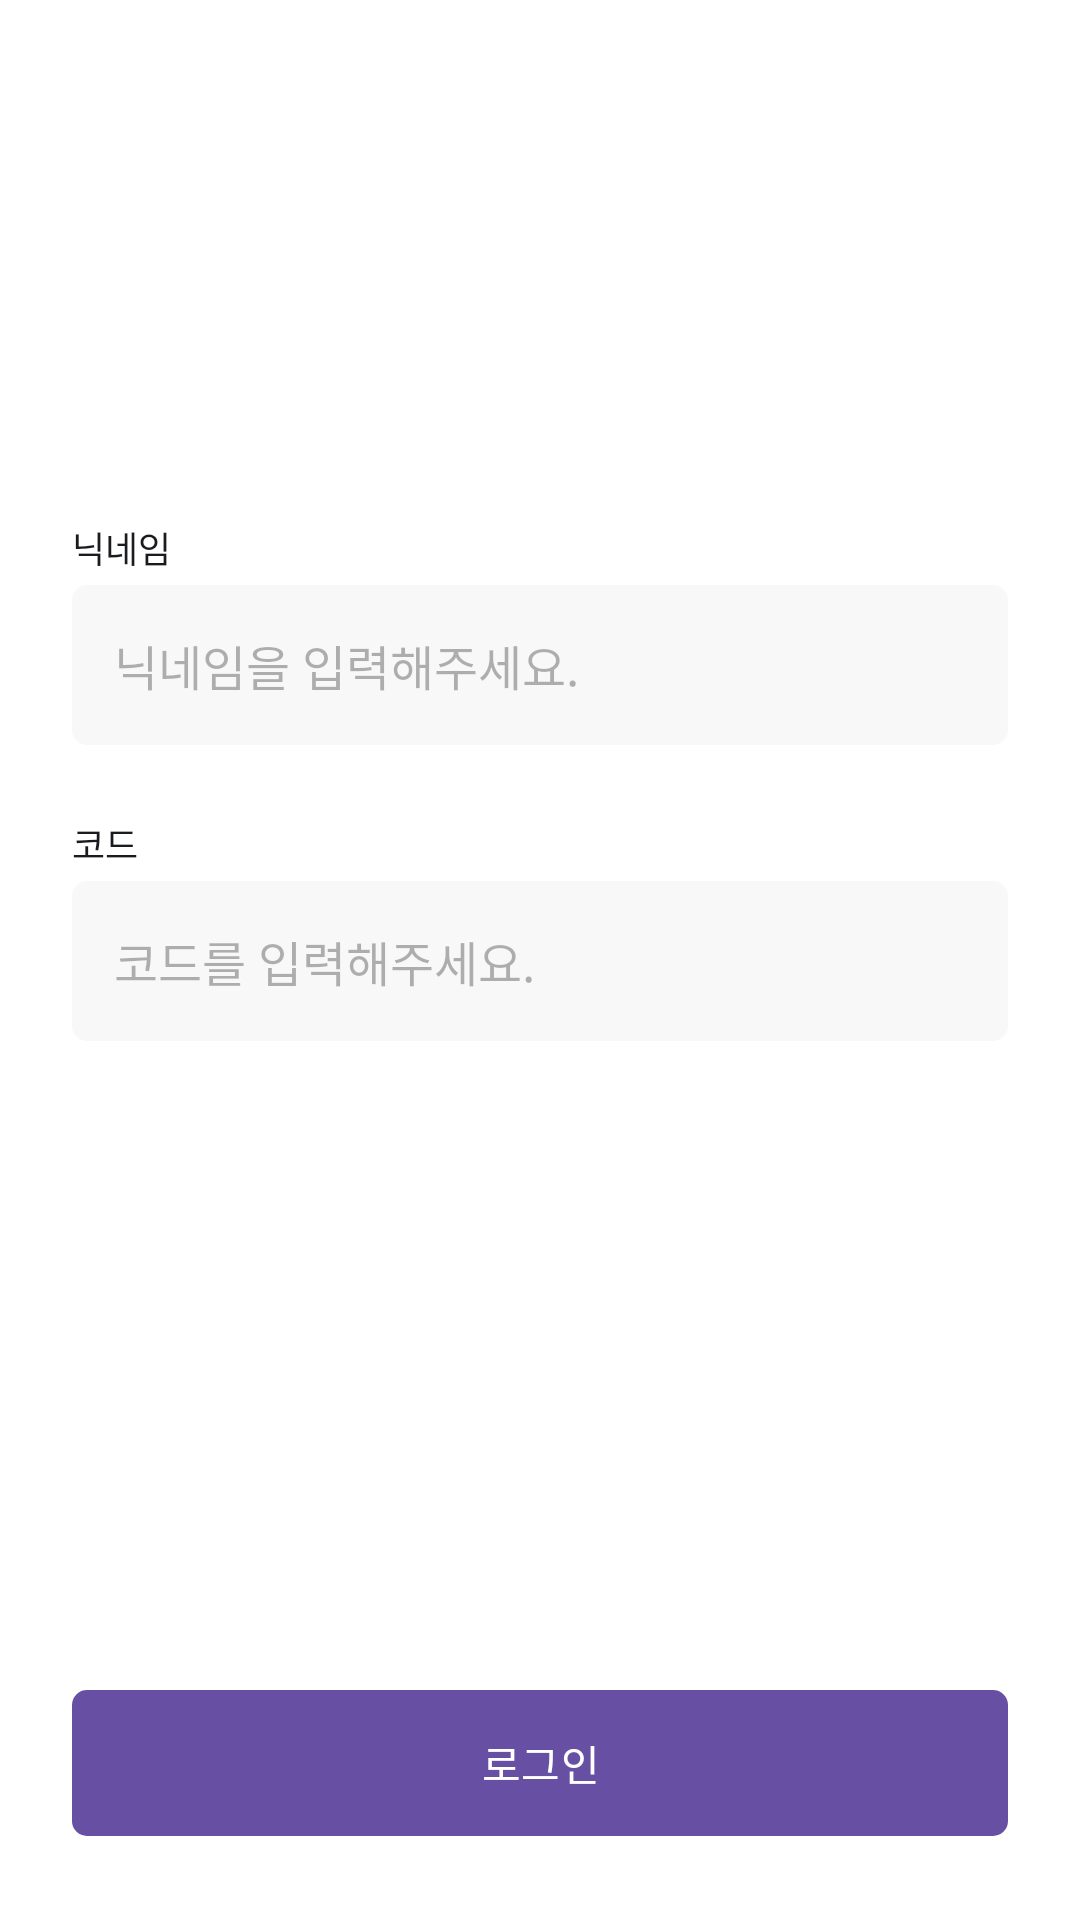

This screen was rendered from an Android layout file. Write that file and the resources it references.
<!-- AndroidManifest.xml: application theme Theme.PUMPCalc -->
<!-- res/layout/activity_login.xml -->
<?xml version="1.0" encoding="utf-8"?>
<layout xmlns:android="http://schemas.android.com/apk/res/android"
    xmlns:app="http://schemas.android.com/apk/res-auto">
    <androidx.constraintlayout.widget.ConstraintLayout
        android:layout_width="match_parent"
        android:layout_height="match_parent">

        <TextView
            android:id="@+id/label_nickname"
            style="@style/CommonEditLabel"
            android:layout_width="wrap_content"
            android:layout_height="wrap_content"
            android:text="@string/login_nickname"
            app:layout_constraintVertical_bias="0.45"
            app:layout_constraintVertical_chainStyle="packed"
            app:layout_constraintTop_toTopOf="parent"
            app:layout_constraintBottom_toTopOf="@id/edit_nickname"
            app:layout_constraintStart_toStartOf="parent"/>

        <EditText
            android:id="@+id/edit_nickname"
            style="@style/CommonEditText"
            android:layout_width="match_parent"
            android:layout_height="wrap_content"
            android:layout_marginTop="@dimen/margin_label"
            android:autofillHints="name"
            android:hint="@string/login_hint_nickname"
            app:layout_constraintTop_toBottomOf="@id/label_nickname"
            app:layout_constraintBottom_toTopOf="@id/labal_code"/>

        <TextView
            android:id="@+id/labal_code"
            style="@style/CommonEditLabel"
            android:layout_width="wrap_content"
            android:layout_height="wrap_content"
            android:layout_marginTop="@dimen/margin_contents"
            android:text="@string/login_code"
            app:layout_constraintTop_toBottomOf="@id/edit_nickname"
            app:layout_constraintBottom_toTopOf="@id/edit_code"
            app:layout_constraintStart_toStartOf="parent"/>

        <EditText
            android:id="@+id/edit_code"
            style="@style/CommonEditText"
            android:layout_width="match_parent"
            android:layout_height="wrap_content"
            android:layout_marginTop="@dimen/margin_label"
            android:autofillHints="name"
            android:inputType="number"
            android:hint="@string/login_hint_code"
            app:layout_constraintTop_toBottomOf="@id/labal_code"
            app:layout_constraintBottom_toTopOf="@id/btn_login"/>

        <com.google.android.material.button.MaterialButton
            android:id="@+id/btn_login"
            style="@style/CommonSubmitButton"
            android:layout_width="match_parent"
            android:layout_height="wrap_content"
            android:text="@string/login_button"
            app:layout_constraintBottom_toBottomOf="parent" />

    </androidx.constraintlayout.widget.ConstraintLayout>
</layout>
<!-- resources referenced by this layout -->
<resources>
  <dimen name="margin_contents">24dp</dimen>
  <dimen name="margin_label">4dp</dimen>
  <string name="login_button">로그인</string>
  <string name="login_code">코드</string>
  <string name="login_hint_code">코드를 입력해주세요.</string>
  <string name="login_hint_nickname">닉네임을 입력해주세요.</string>
  <string name="login_nickname">닉네임</string>
  <style name="CommonEditLabel" parent="BaseTextStyle">
          <item name="android:layout_marginStart">@dimen/margin_contents</item>
          <item name="android:textSize">12sp</item>
      </style>
  <style name="CommonEditText">
          <item name="android:layout_marginHorizontal">@dimen/margin_contents</item>
          <item name="android:background">@drawable/shape_common_input_bg</item>
          <item name="android:paddingVertical">15dp</item>
          <item name="android:paddingHorizontal">@dimen/padding_default</item>
          <item name="android:textColor">@color/black</item>
          <item name="android:textColorHint">@color/text_placeholder</item>
          <item name="android:textSize">16sp</item>
          <item name="android:inputType">text</item>
      </style>
  <style name="CommonSubmitButton" parent="BaseButtonStyle">
          <item name="android:layout_marginHorizontal">@dimen/margin_contents</item>
          <item name="android:layout_marginBottom">@dimen/margin_contents</item>
          <item name="android:paddingVertical">@dimen/padding_default</item>
          <item name="android:colorBackground">@color/main</item>
          <item name="android:textColor">@color/white</item>
          <item name="cornerRadius">@dimen/common_radius</item>
          <item name="strokeColor">@android:color/transparent</item>
      </style>
  <style name="Theme.PUMPCalc" parent="Base.Theme.PUMPCalc" />
  <style name="BaseTextStyle">
          <item name="android:includeFontPadding">false</item>
          <item name="android:textColor">@color/black</item>
      </style>
  <!-- drawable shape_common_input_bg (drawable) -->
  <?xml version="1.0" encoding="utf-8"?>
  <shape xmlns:android="http://schemas.android.com/apk/res/android"
      android:shape="rectangle">
      <solid android:color="@color/background_input" />
      <corners android:radius="@dimen/common_radius" />
  </shape>
  <dimen name="padding_default">14dp</dimen>
  <color name="black">#FF1a1b1e</color>
  <color name="text_placeholder">#4D000000</color>
  <style name="BaseButtonStyle">
          <item name="android:textAllCaps">false</item>
      </style>
  <color name="main">#FF1a1b1e</color>
  <color name="white">#FFFFFFFF</color>
  <dimen name="common_radius">5dp</dimen>
  <style name="Base.Theme.PUMPCalc" parent="Theme.Material3.DayNight.NoActionBar">
          
          
          <item name="android:background">@color/white</item>
      </style>
  <color name="background_input">#f8f8f8</color>
</resources>
